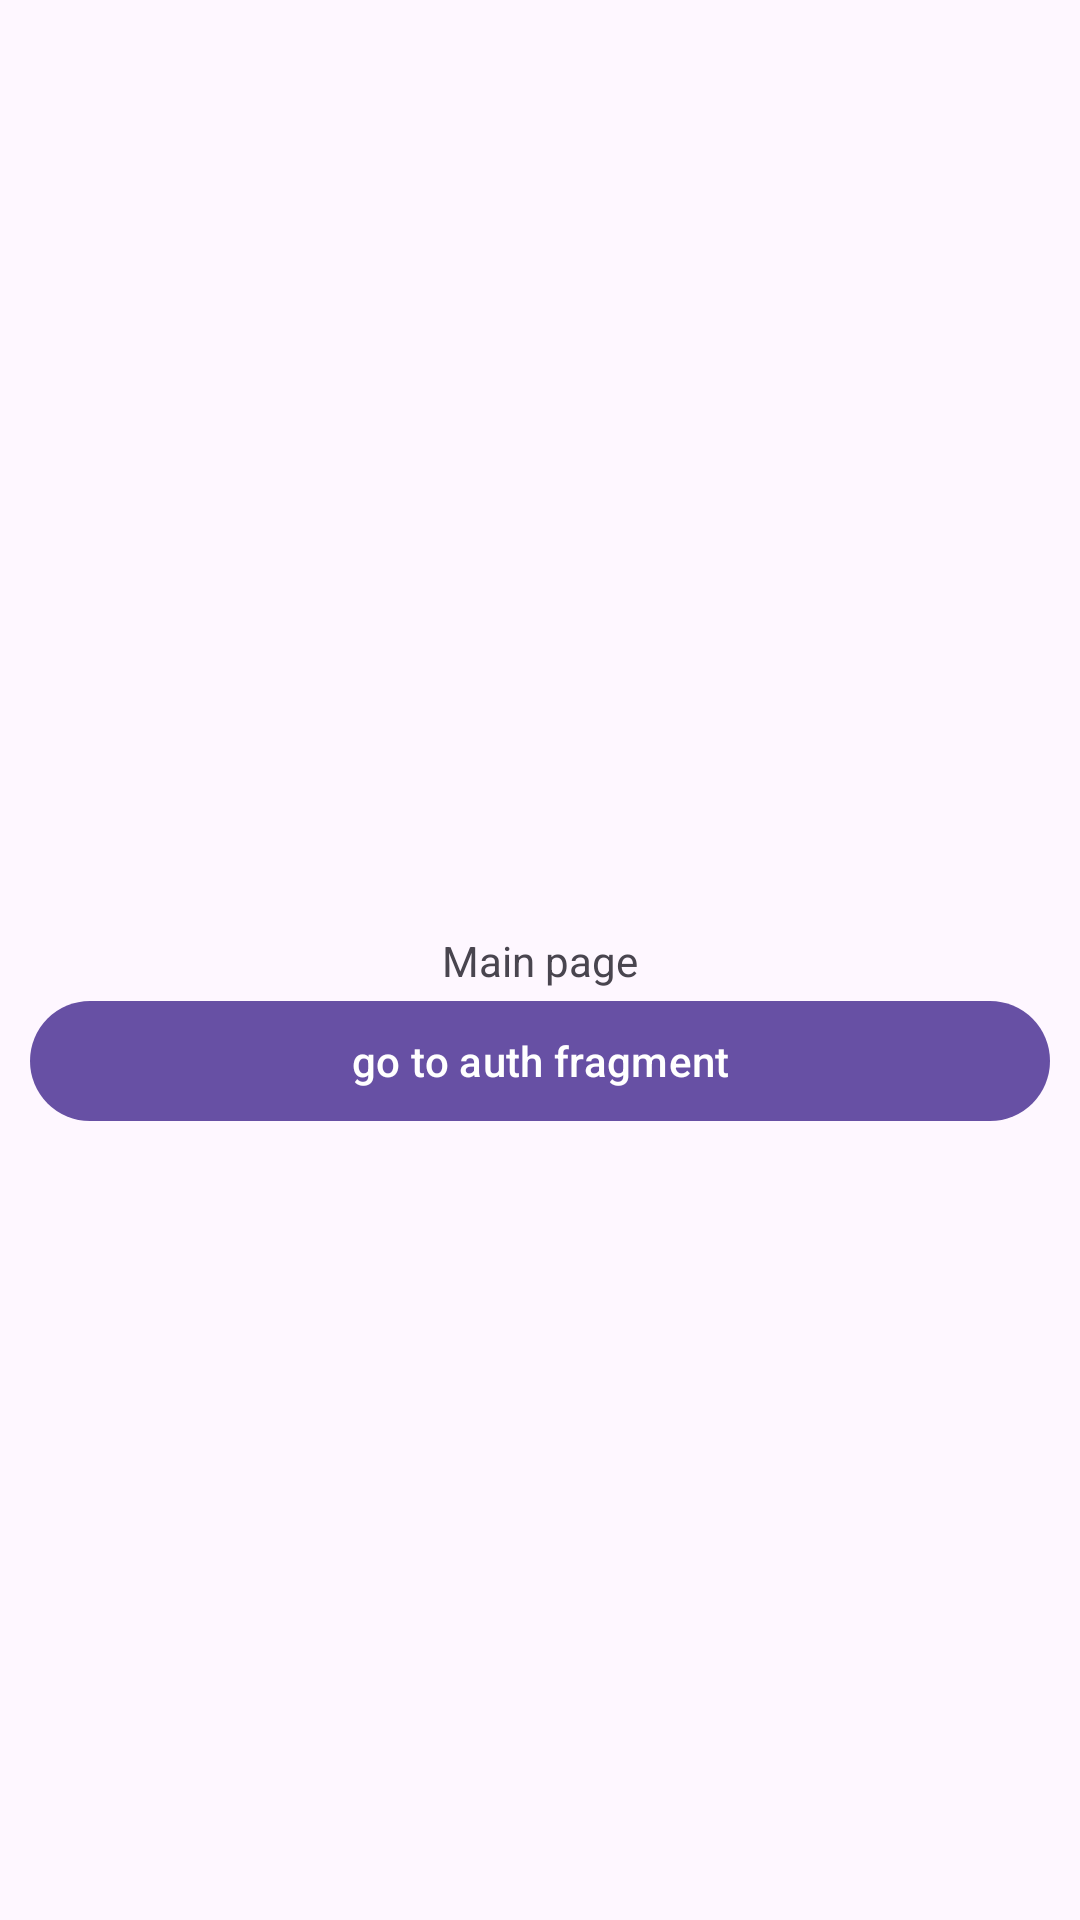

This screen was rendered from an Android layout file. Write that file and the resources it references.
<!-- AndroidManifest.xml: application theme Theme.PlatformForSchoolchildren -->
<!-- res/layout/fragment_main_page.xml -->
<?xml version="1.0" encoding="utf-8"?>
<androidx.constraintlayout.widget.ConstraintLayout xmlns:android="http://schemas.android.com/apk/res/android"
    xmlns:tools="http://schemas.android.com/tools"
    android:layout_width="match_parent"
    android:layout_height="match_parent"
    xmlns:app="http://schemas.android.com/apk/res-auto"
    tools:context=".presentation.fragments.MainPageFragment">

    <TextView
        android:id="@+id/txt"
        android:layout_width="match_parent"
        android:layout_height="wrap_content"
        android:gravity="center"
        android:text="@string/hello_blank_fragment"
        app:layout_constraintBottom_toBottomOf="parent"
        app:layout_constraintTop_toTopOf="parent" />

    <com.google.android.material.button.MaterialButton
        android:id="@+id/btn_go_to_auth_fragment"
        android:layout_width="match_parent"
        android:layout_height="wrap_content"
        android:layout_marginHorizontal="10dp"
        android:text="go to auth fragment"
        app:layout_constraintEnd_toEndOf="parent"
        app:layout_constraintHorizontal_bias="0.473"
        app:layout_constraintStart_toStartOf="parent"
        app:layout_constraintTop_toBottomOf="@+id/txt"
        tools:ignore="HardcodedText" />

</androidx.constraintlayout.widget.ConstraintLayout>
<!-- resources referenced by this layout -->
<resources>
  <string name="hello_blank_fragment">Main page</string>
  <style name="Theme.PlatformForSchoolchildren" parent="Base.Theme.PlatformForSchoolchildren" />
  <style name="Base.Theme.PlatformForSchoolchildren" parent="Theme.Material3.DayNight.NoActionBar">
          
          
          <item name="android:windowLightStatusBar">true</item>
          <item name="android:statusBarColor">@color/transparent</item>
  
      </style>
  <color name="transparent">#00F8F9FA</color>
</resources>
